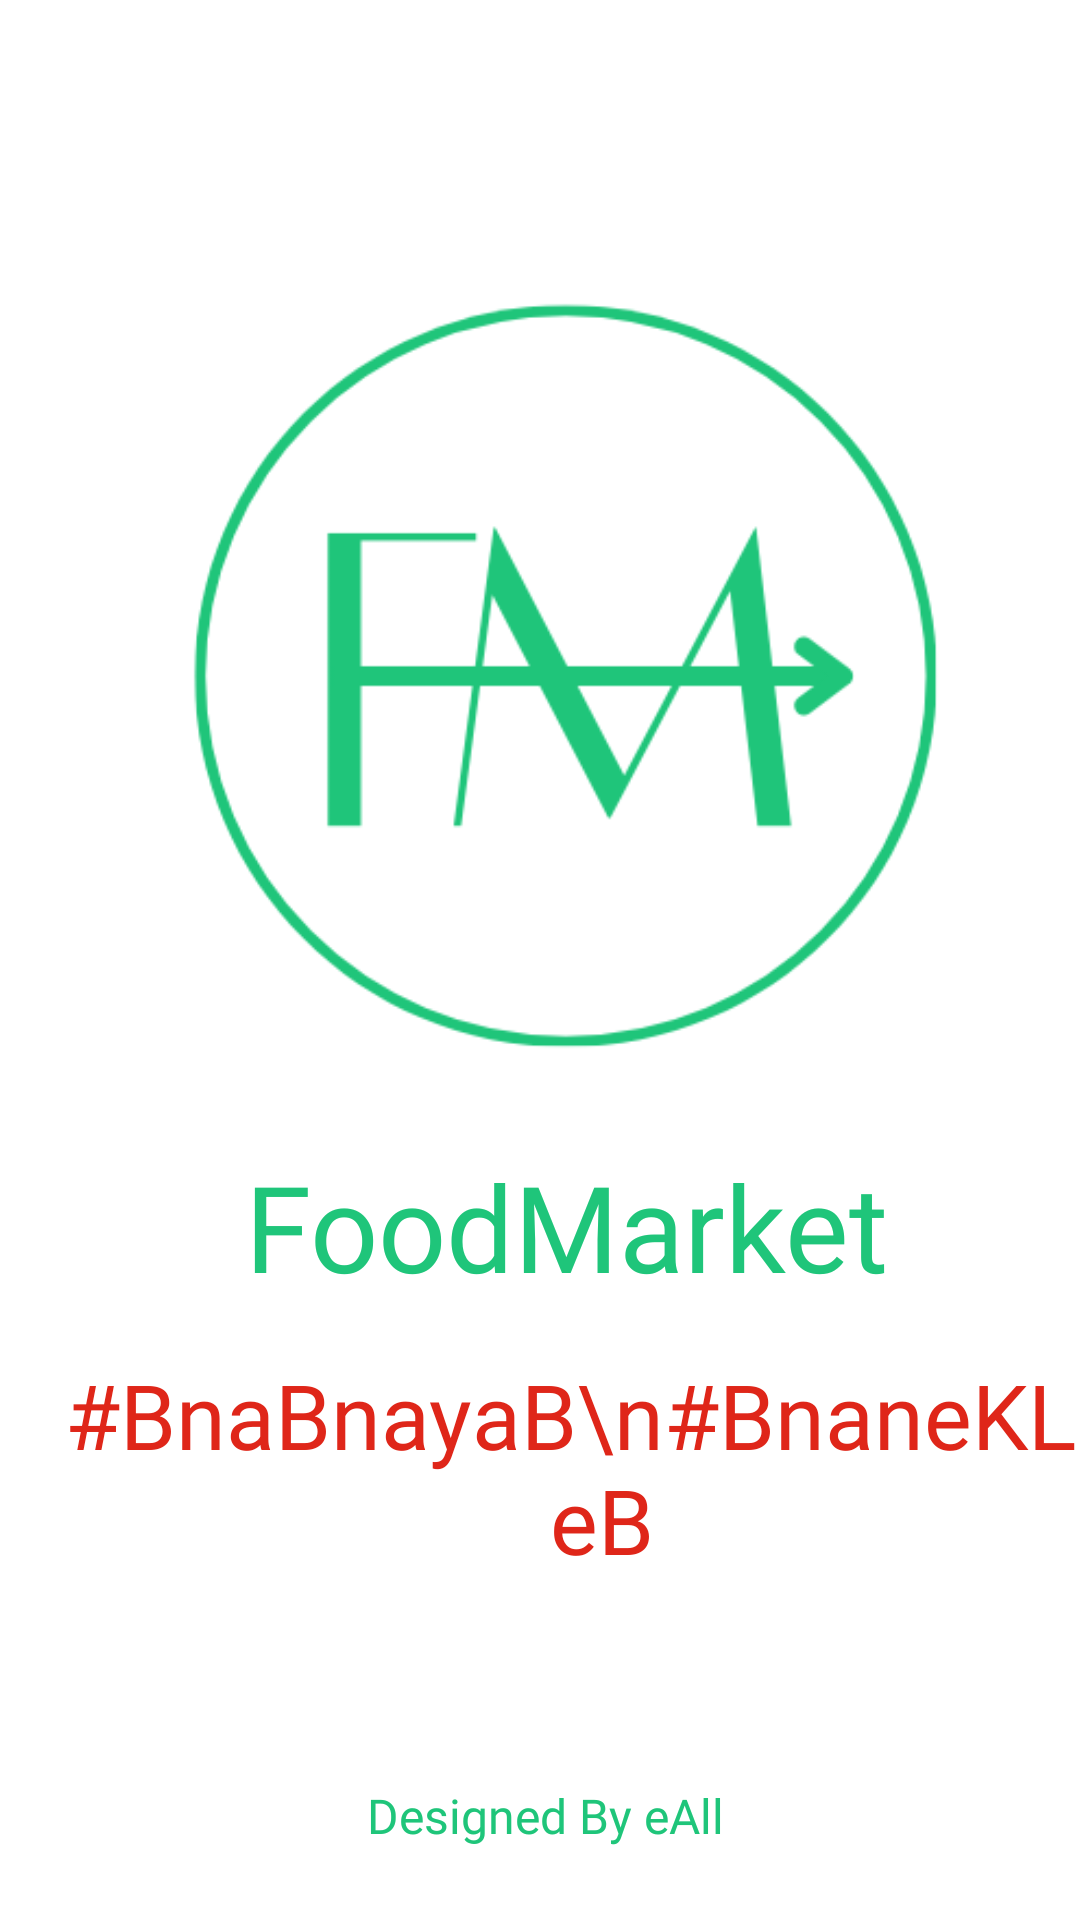

This screen was rendered from an Android layout file. Write that file and the resources it references.
<!-- AndroidManifest.xml: application theme Theme.FoodMarketAdmin -->
<!-- res/layout/activity_splash_screen.xml -->
<?xml version="1.0" encoding="utf-8"?>
<androidx.constraintlayout.widget.ConstraintLayout xmlns:android="http://schemas.android.com/apk/res/android"
    xmlns:app="http://schemas.android.com/apk/res-auto"
    xmlns:tools="http://schemas.android.com/tools"
    android:layout_width="match_parent"
    android:layout_height="match_parent"
    android:background="@color/white"
    tools:context=".SplashScreenActivity">

    <ImageView
        android:id="@+id/imageView"
        android:layout_width="250dp"
        android:layout_height="250dp"
        android:layout_marginTop="100dp"
        android:src="@drawable/croppedcirclelogo"
        app:layout_constraintEnd_toEndOf="parent"
        app:layout_constraintHorizontal_bias="0.576"
        app:layout_constraintStart_toStartOf="parent"
        app:layout_constraintTop_toTopOf="parent" />

    <TextView
        android:id="@+id/textView"
        android:layout_width="wrap_content"
        android:layout_height="wrap_content"
        android:layout_marginTop="32dp"
        android:fontFamily="@font/yeseva_one"
        android:text="FoodMarket"
        android:textColor="@color/textColor"
        android:textSize="40sp"
        app:layout_constraintEnd_toEndOf="@+id/imageView"
        app:layout_constraintHorizontal_bias="0.51"
        app:layout_constraintStart_toStartOf="@+id/imageView"
        app:layout_constraintTop_toBottomOf="@+id/imageView" />

    <TextView
        android:id="@+id/textView2"
        android:layout_width="wrap_content"
        android:layout_height="wrap_content"
        android:layout_marginTop="16dp"
        android:fontFamily="@font/allerta"
        android:text="#BnaBnayaB\n#BnaneKLiyeB"
        android:textAlignment="center"
        android:textColor="@color/primaryColor"
        android:textSize="30sp"
        app:layout_constraintEnd_toEndOf="@+id/textView"
        app:layout_constraintHorizontal_bias="0.419"
        app:layout_constraintStart_toStartOf="@+id/textView"
        app:layout_constraintTop_toBottomOf="@+id/textView" />

    <TextView
        android:id="@+id/iddesignedbytv"
        android:layout_width="wrap_content"
        android:layout_height="wrap_content"
        android:layout_marginBottom="24dp"
        android:fontFamily="@font/allerta"
        android:text="Designed By eAll"
        android:textAlignment="center"
        android:textColor="@color/textColor"
        android:textSize="16sp"
        app:layout_constraintBottom_toBottomOf="parent"
        app:layout_constraintEnd_toEndOf="parent"
        app:layout_constraintHorizontal_bias="0.508"
        app:layout_constraintStart_toStartOf="parent" />
</androidx.constraintlayout.widget.ConstraintLayout>
<!-- resources referenced by this layout -->
<resources>
  <color name="primaryColor">#DF2619</color>
  <color name="textColor">#1fc57a</color>
  <color name="white">#FFFFFFFF</color>
  <!-- drawable croppedcirclelogo: png bitmap (drawable, 27612 bytes) -->
  <style name="Theme.FoodMarketAdmin" parent="Base.Theme.FoodMarketAdmin" />
  <style name="Base.Theme.FoodMarketAdmin" parent="Theme.Material3.DayNight.NoActionBar">
          
          
      </style>
</resources>
